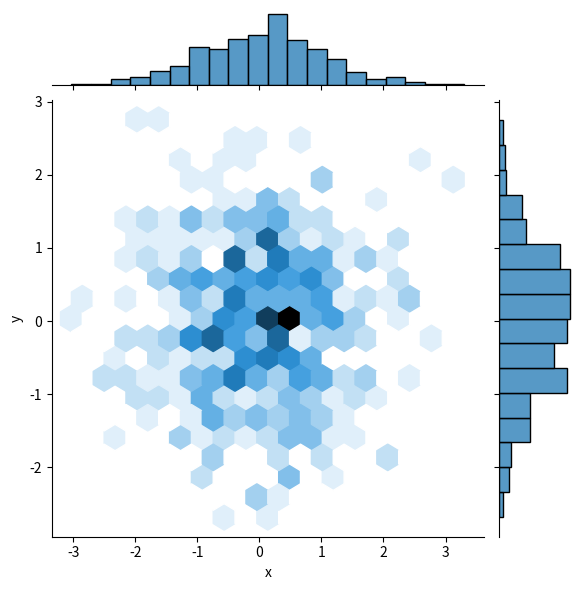

Here is the Python script that generated this plot:
import numpy as np
import pandas as pd
import matplotlib.pyplot as plt
import seaborn as sns
# %matplotlib inline
df = pd.DataFrame({'x': np.random.randn(500),
                   'y': np.random.randn(500)})
sns.jointplot(x='x', y='y', data=df, kind='hex')
plt.show()